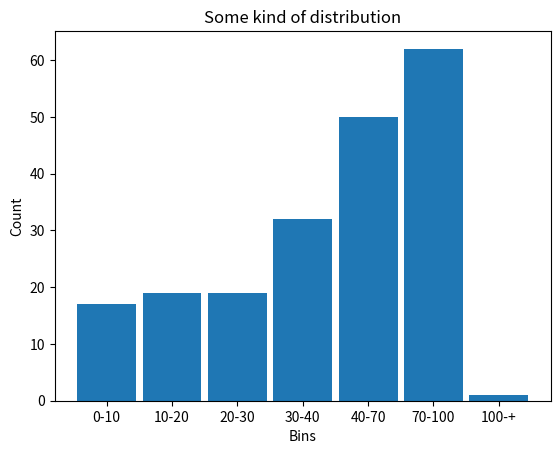

Generate this figure with matplotlib:
from random import randint
import matplotlib.pyplot as plt


def compute_histogram_bins(data=[], bins=[]):
    """
    Question 1:
    Given:
        - data, a list of numbers you want to plot a histogram from,
        - bins, a list of sorted numbers that represents your histogram
          bin thresdholds,
    return a data structure that can be used as input for plot_histogram
    to plot a histogram of data with buckets bins.
    You are not allowed to use external libraries other than those already
    imported.
    """
    bins_count = []
    bins_name = []
    for i, bin_start in enumerate(bins[:-1]):
        bin_end = bins[i + 1]
        bins_name.append(f"{bin_start}-{bin_end}")
        bins_count.append(len([x for x in data if bin_start <= x < bin_end]))

    # Deal with the "100-+" bin
    bins_name.append(f"{bins[-1]}-+")
    bins_count.append(len([x for x in data if x >= bins[-1]]))

    return {"bins_name": bins_name, "bins_count": bins_count}


def plot_histogram(bins_count):
    """
    Question 1:
    Implement this function that plots a histogram from the data
    structure you returned from compute_histogram_bins. We recommend using
    matplotlib.pyplot but you are free to use whatever package you prefer.
    You are also free to provide any graphical representation enhancements
    to your output.
    """
    counts, names = bins_count.get("bins_count"), bins_count.get("bins_name")
    plt.bar(range(len(counts)), counts, 0.9, tick_label=names)
    plt.title("Some kind of distribution")
    plt.ylabel("Count")
    plt.xlabel("Bins")
    plt.savefig("histogram_result.png")


if __name__ == "__main__":
    # EXAMPLE:

    # inputs
    data = [randint(0, 100) for x in range(200)]
    bins = [0, 10, 20, 30, 40, 70, 100]

    # compute the bins count
    histogram_bins = compute_histogram_bins(data=data, bins=bins)

    # plot the histogram given the bins count above
    plot_histogram(histogram_bins)
